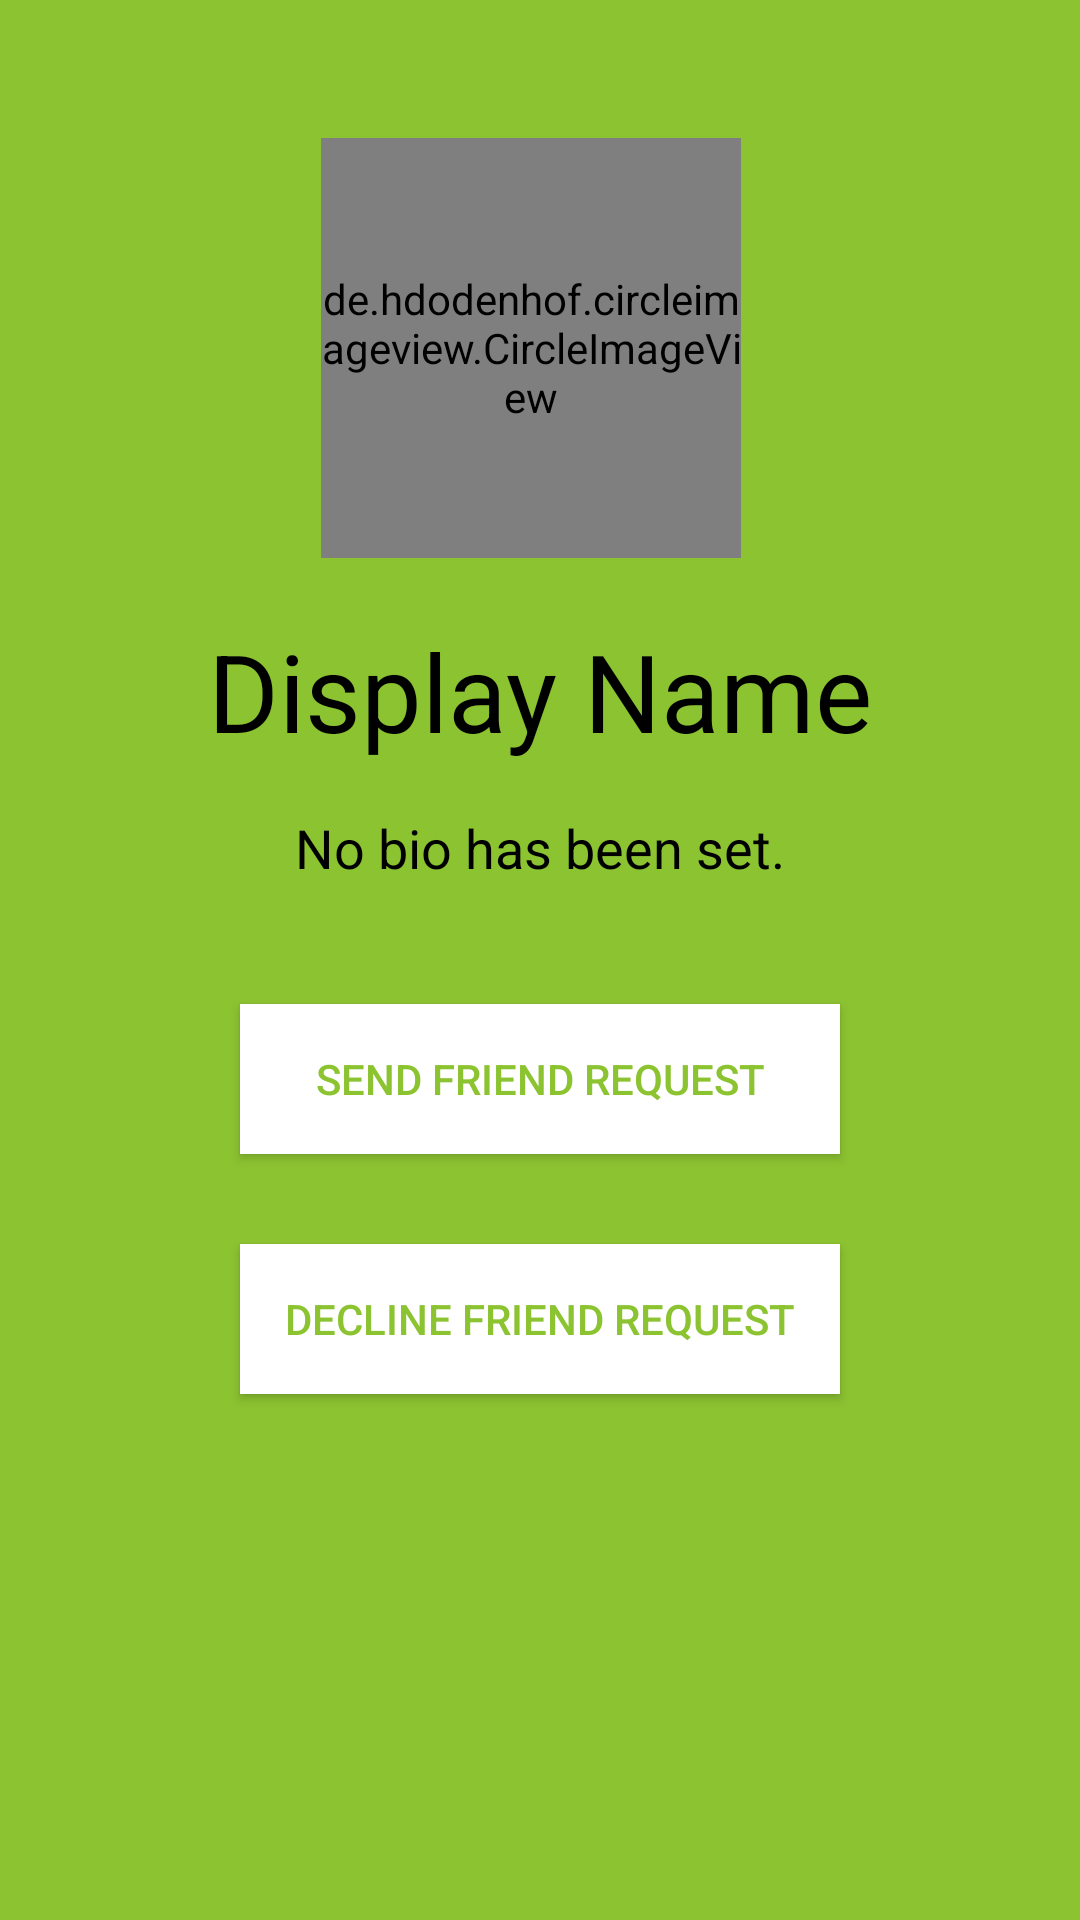

Produce the Android XML layout that renders to this screen, including the resource entries it uses.
<!-- AndroidManifest.xml: application theme AppTheme.NoActionBar -->
<!-- res/layout/activity_profile.xml -->
<?xml version="1.0" encoding="utf-8"?>
<androidx.constraintlayout.widget.ConstraintLayout xmlns:android="http://schemas.android.com/apk/res/android"
    xmlns:app="http://schemas.android.com/apk/res-auto"
    xmlns:tools="http://schemas.android.com/tools"
    android:layout_width="match_parent"
    android:layout_height="match_parent"
    android:background="@color/colorPrimary">

    <include layout="@layout/app_bar_layout"
        android:id="@+id/profileToolbar">

    </include>

    <de.hdodenhof.circleimageview.CircleImageView
        android:id="@+id/profile_image_other"
        android:layout_width="140dp"
        android:layout_height="140dp"
        android:layout_marginStart="8dp"
        android:layout_marginTop="46dp"
        android:layout_marginEnd="8dp"
        android:src="@drawable/avatar"
        app:layout_constraintEnd_toEndOf="parent"
        app:layout_constraintHorizontal_bias="0.485"
        app:layout_constraintStart_toStartOf="parent"
        app:layout_constraintTop_toTopOf="parent" />

    <TextView
        android:id="@+id/DisplayNameText_other"
        android:layout_width="wrap_content"
        android:layout_height="wrap_content"
        android:layout_marginStart="8dp"
        android:layout_marginTop="20dp"
        android:layout_marginEnd="8dp"
        android:text="@string/dispname"
        android:textColor="@color/common_google_signin_btn_text_dark_default"
        android:textSize="36sp"
        app:layout_constraintEnd_toEndOf="parent"
        app:layout_constraintStart_toStartOf="parent"
        app:layout_constraintTop_toBottomOf="@+id/profile_image_other" />

    <TextView
        android:id="@+id/statusText_other"
        android:layout_width="wrap_content"
        android:layout_height="wrap_content"
        android:layout_marginStart="8dp"
        android:layout_marginTop="16dp"
        android:layout_marginEnd="8dp"
        android:text="@string/bioText"
        android:textColor="@color/common_google_signin_btn_text_dark_default"
        android:textSize="18sp"
        app:layout_constraintEnd_toEndOf="parent"
        app:layout_constraintStart_toStartOf="parent"
        app:layout_constraintTop_toBottomOf="@+id/DisplayNameText_other" />

    <Button
        android:id="@+id/friendRequest"
        android:layout_width="200dp"
        android:layout_height="50dp"
        android:layout_marginStart="8dp"
        android:layout_marginTop="40dp"
        android:layout_marginEnd="8dp"
        android:background="@android:color/white"
        android:text="@string/friendRequestButton"
        android:textColor="@color/colorPrimary"
        app:layout_constraintEnd_toEndOf="parent"
        app:layout_constraintStart_toStartOf="parent"
        app:layout_constraintTop_toBottomOf="@+id/statusText_other" />

    <Button
        android:id="@+id/declineFriendRequest"
        android:layout_width="200dp"
        android:layout_height="50dp"
        android:layout_marginStart="8dp"
        android:layout_marginTop="30dp"
        android:layout_marginEnd="8dp"
        android:background="@android:color/white"
        android:text="@string/declineFriendRequestBtn"
        android:textColor="@color/colorPrimary"
        app:layout_constraintEnd_toEndOf="parent"
        app:layout_constraintStart_toStartOf="parent"
        app:layout_constraintTop_toBottomOf="@+id/friendRequest" />


</androidx.constraintlayout.widget.ConstraintLayout>
<!-- res/layout/app_bar_layout.xml (included above) -->
<?xml version="1.0" encoding="utf-8"?>
<androidx.appcompat.widget.Toolbar xmlns:android="http://schemas.android.com/apk/res/android"
    xmlns:app="http://schemas.android.com/apk/res-auto"
    xmlns:tools="http://schemas.android.com/tools"
    android:id="@+id/registry_app_bar"
    android:layout_width="match_parent"
    android:layout_height="wrap_content"
    android:background="@color/colorPrimary"
    android:theme="@style/ThemeOverlay.AppCompat.Dark.ActionBar" >

</androidx.appcompat.widget.Toolbar>
<!-- resources referenced by this layout -->
<resources>
  <color name="colorPrimary">#8CC331</color>
  <string name="bioText">No bio has been set.</string>
  <string name="declineFriendRequestBtn">Decline Friend Request</string>
  <string name="dispname">Display Name</string>
  <string name="friendRequestButton">Send Friend Request</string>
  <style name="AppTheme.NoActionBar">
          <item name="windowActionBar">false</item>
          <item name="windowNoTitle">true</item>
          <item name="android:statusBarColor">@color/colorPrimary</item>
          <item name="android:itemBackground">#ffffff</item>
          <item name="android:textColor">#000000</item>
      </style>
</resources>
